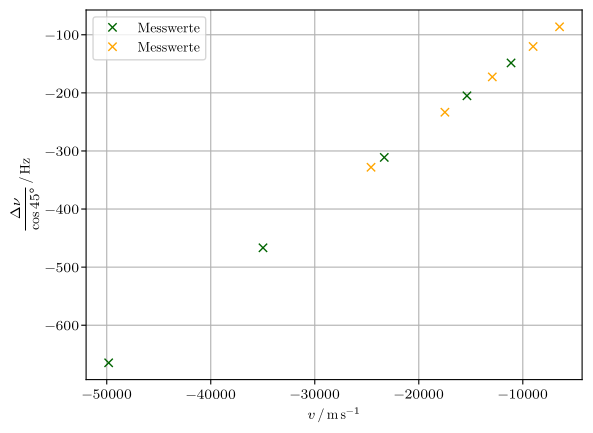

Generate this figure with matplotlib: (Note: this script raises an exception after producing the figure.)
import matplotlib.pyplot as plt
import numpy as np
#from uncertainties import ufloat
import scipy.constants as const
#from pylab import *
#from scipy.optimize import curve_fit

import matplotlib as mpl
mpl.use('pgf')
import matplotlib.pyplot as plt
mpl.rcParams.update({
'font.family': 'serif',
'text.usetex': True,
'pgf.rcfonts': False,
'pgf.texsystem': 'lualatex',
'pgf.preamble': r'\usepackage{unicode-math}\usepackage{siunitx}',
})

c=const.physical_constants["speed of light in vacuum"]

nu0=2*10**6
numax=np.array([-105,-145,-220,-330,-470])
nustd=np.array([-61,-85,-122,-165,-232])
rpm=np.array([2000,2800,3600,4400,5200])

vmax=numax*c[0]/(2*nu0*np.cos(np.pi/4))
vstd=nustd*c[0]/(2*nu0*np.cos(np.pi/4))

plt.plot(vmax,numax/np.cos(np.pi/4),"x",color='darkgreen',label='Messwerte')
plt.plot(vstd,nustd/np.cos(np.pi/4),"x",color='orange',label='Messwerte')
plt.ylabel(r'$\frac{\Delta \nu}{\cos \SI{45}{\degree}}\,/\,\si{\hertz}$')
plt.xlabel(r'$v\,/\,\si{\meter\per\second}$')
plt.grid(':')
plt.legend()
plt.savefig("../plots/45.pdf")

plt.clf()